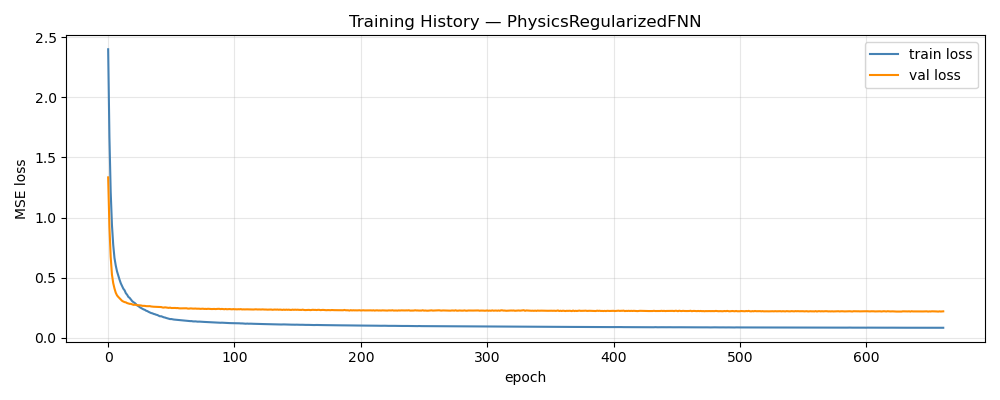

Data behind this chart, as committed beside it:
epoch, train_loss, val_loss, train_rmse, val_rmse
1, 2.398, 1.334, 1.343, 0.3248
2, 1.67, 0.9235, 1.154, 0.2618
3, 1.214, 0.6739, 0.9966, 0.2162
4, 0.9384, 0.5256, 0.8835, 0.1882
5, 0.773, 0.4551, 0.8045, 0.1748
6, 0.6638, 0.4103, 0.7482, 0.1646
7, 0.6018, 0.3753, 0.7151, 0.1561
8, 0.5529, 0.3531, 0.6874, 0.1502
9, 0.5168, 0.3404, 0.6669, 0.1463
10, 0.4839, 0.3293, 0.6474, 0.1431
11, 0.4535, 0.3182, 0.6288, 0.141
12, 0.4304, 0.3077, 0.6146, 0.1382
13, 0.4087, 0.3018, 0.5993, 0.1366
14, 0.3952, 0.2971, 0.5927, 0.1351
15, 0.3711, 0.295, 0.5761, 0.1342
16, 0.3584, 0.2889, 0.5674, 0.1322
17, 0.3402, 0.2861, 0.5545, 0.1319
18, 0.3322, 0.2827, 0.5502, 0.1309
19, 0.3184, 0.2824, 0.5398, 0.1308
20, 0.3053, 0.2781, 0.5317, 0.1292
21, 0.2966, 0.2745, 0.5249, 0.1282
22, 0.29, 0.275, 0.5207, 0.1284
23, 0.2806, 0.2742, 0.5132, 0.1282
24, 0.2692, 0.2719, 0.5045, 0.1274
25, 0.2633, 0.2713, 0.5005, 0.1272
26, 0.2546, 0.2715, 0.4949, 0.1269
27, 0.2482, 0.2693, 0.4904, 0.1265
28, 0.2422, 0.2662, 0.4858, 0.1262
29, 0.2365, 0.266, 0.4818, 0.126
30, 0.2331, 0.2656, 0.4801, 0.1258
31, 0.2257, 0.2635, 0.4733, 0.1253
32, 0.2224, 0.2632, 0.4731, 0.1249
33, 0.216, 0.263, 0.4685, 0.125
34, 0.211, 0.2635, 0.4649, 0.1255
35, 0.2063, 0.2608, 0.4615, 0.1249
36, 0.2039, 0.2595, 0.4616, 0.1245
37, 0.1991, 0.2586, 0.4577, 0.1244
38, 0.1964, 0.2581, 0.4563, 0.1243
39, 0.1921, 0.2584, 0.4539, 0.1244
40, 0.1897, 0.2577, 0.4528, 0.124
41, 0.1838, 0.2565, 0.4491, 0.124
42, 0.1791, 0.2561, 0.4452, 0.1238
43, 0.1795, 0.2559, 0.4481, 0.1236
44, 0.1747, 0.2525, 0.4449, 0.1236
45, 0.1708, 0.2514, 0.443, 0.1231
46, 0.1688, 0.2536, 0.4428, 0.1233
47, 0.165, 0.2521, 0.4398, 0.1233
48, 0.1622, 0.2509, 0.4403, 0.1231
49, 0.1599, 0.249, 0.4404, 0.1226
50, 0.156, 0.2512, 0.4376, 0.123
51, 0.1564, 0.248, 0.4389, 0.1223
52, 0.1542, 0.2478, 0.4368, 0.1223
53, 0.1522, 0.2482, 0.4348, 0.1225
54, 0.1512, 0.2484, 0.4331, 0.1221
55, 0.1499, 0.2472, 0.4309, 0.1224
56, 0.1495, 0.2478, 0.4306, 0.1222
57, 0.1477, 0.2458, 0.4297, 0.1218
58, 0.1467, 0.245, 0.4266, 0.1218
59, 0.1462, 0.2452, 0.4272, 0.1218
60, 0.1454, 0.2459, 0.4255, 0.122
... 602 more rows
